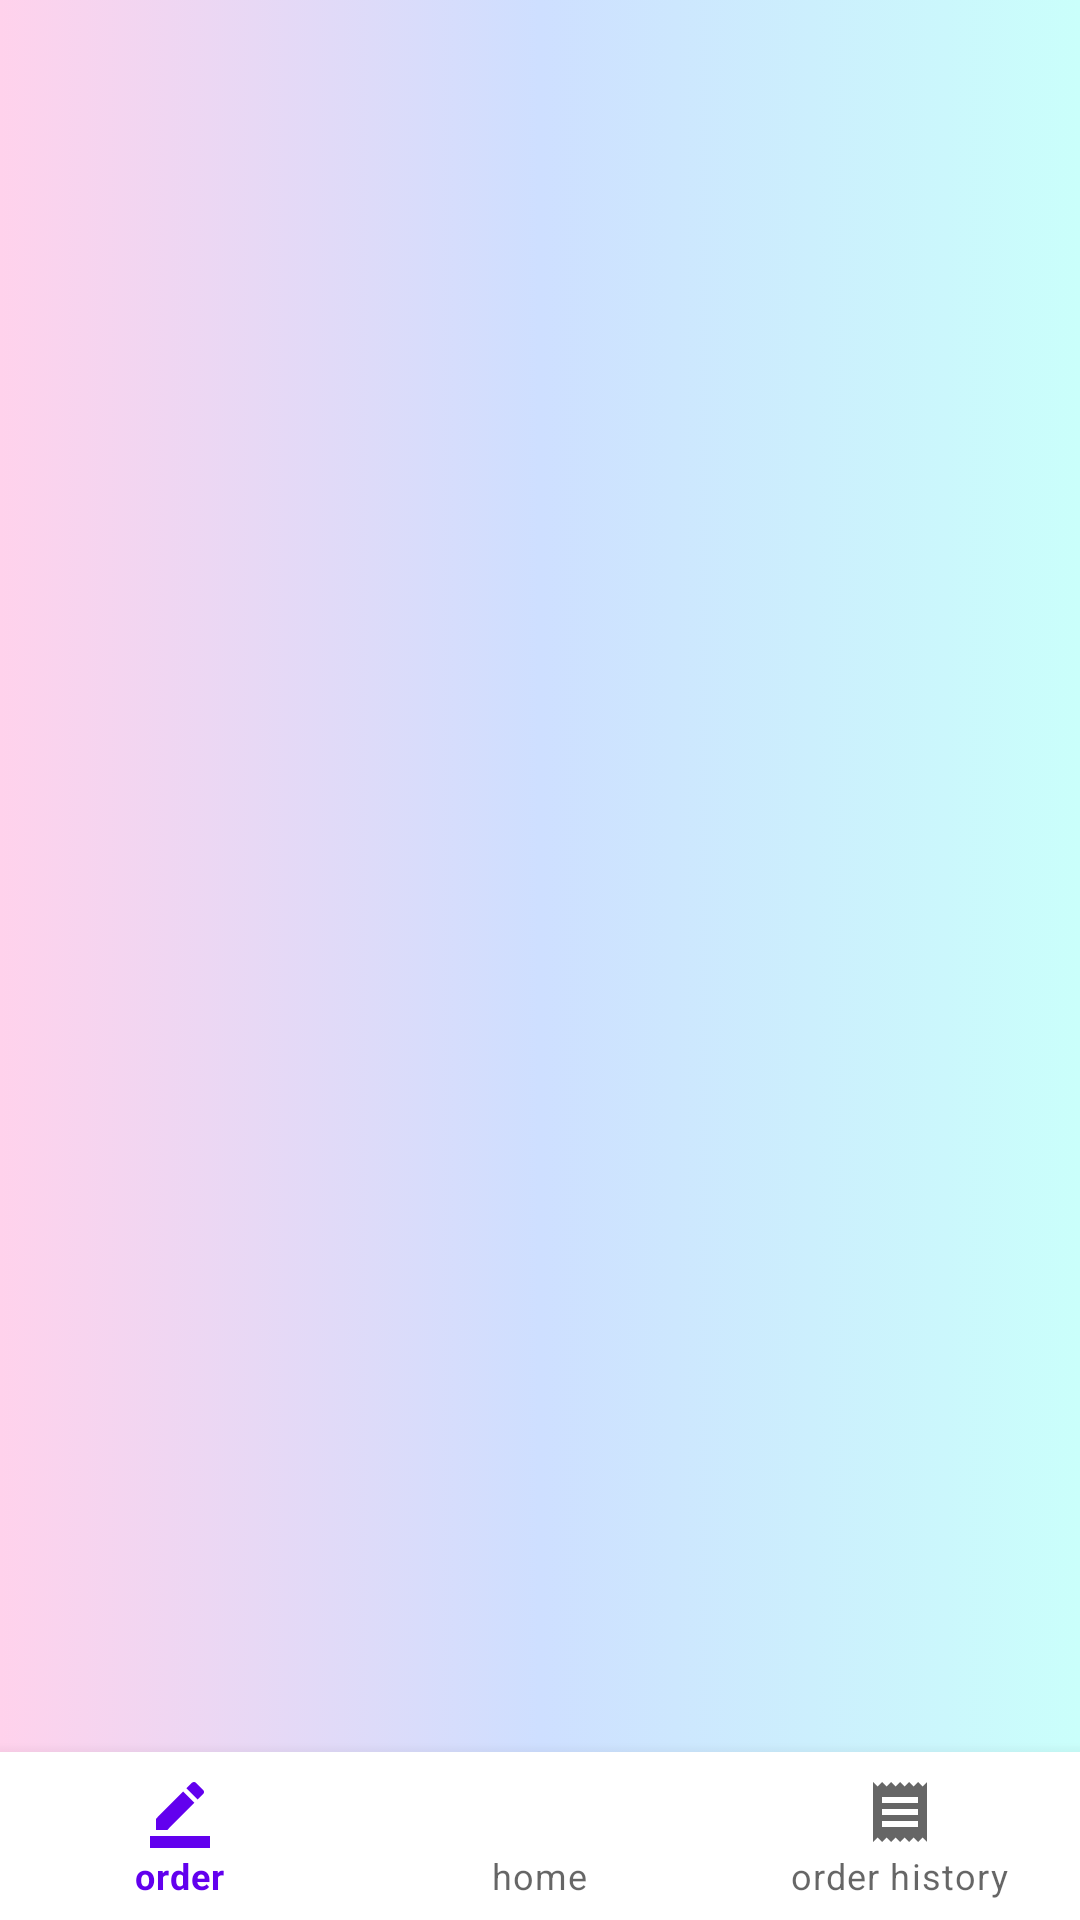

Here is an Android app screen rendered from its layout file. Give the layout XML and the strings, colors and styles it references.
<!-- AndroidManifest.xml: application theme Theme.CloudPrinter -->
<!-- res/layout/activity_order_history.xml -->
<?xml version="1.0" encoding="utf-8"?>
<androidx.constraintlayout.widget.ConstraintLayout
    xmlns:android="http://schemas.android.com/apk/res/android"
    xmlns:app="http://schemas.android.com/apk/res-auto"
    xmlns:tools="http://schemas.android.com/tools"

    android:layout_width="match_parent"
    android:layout_height="match_parent"
    tools:context=".orderHistory"
    >


    <androidx.recyclerview.widget.RecyclerView
        android:id="@+id/recycler1"
        android:layout_width="match_parent"
        android:layout_height="match_parent"
        android:background="@drawable/gradient_background"
        tools:layout_editor_absoluteX="0dp"
        tools:layout_editor_absoluteY="0dp"
        />

    <RelativeLayout

        android:layout_width="match_parent"
        android:layout_height="match_parent">

        <LinearLayout
            android:orientation="vertical"
            android:layout_width="match_parent"
            android:layout_height="match_parent"
            android:id="@+id/relativelayout"
            android:layout_marginBottom="65dp"
            android:padding="5dp">

        </LinearLayout>

        <com.google.android.material.bottomnavigation.BottomNavigationView
            android:layout_width="match_parent"
            android:layout_height="wrap_content"
            app:menu="@menu/bottom_nav"
            android:layout_alignParentBottom="true"
            android:id="@+id/bottonnav"
            >
        </com.google.android.material.bottomnavigation.BottomNavigationView>
    </RelativeLayout>
</androidx.constraintlayout.widget.ConstraintLayout>
<!-- resources referenced by this layout -->
<resources>
  <!-- drawable gradient_background (drawable) -->
  <?xml version="1.0" encoding="utf-8"?>
  <selector xmlns:android="http://schemas.android.com/apk/res/android">
      <item>
          <shape>
              <gradient
                  android:startColor="#FFD2EC"
                  android:centerColor="#CEDFFF"
                  android:endColor="#CAFFFB"
                  android:type="linear" />
          </shape>
      </item>
  </selector>
  <style name="Theme.CloudPrinter" parent="Theme.MaterialComponents.DayNight.DarkActionBar">
          
          <item name="colorPrimary">@color/purple_500</item>
          <item name="colorPrimaryVariant">@color/purple_700</item>
          <item name="colorOnPrimary">@color/white</item>
          
          <item name="colorSecondary">@color/teal_200</item>
          <item name="colorSecondaryVariant">@color/teal_700</item>
          <item name="colorOnSecondary">@color/black</item>
          
          <item name="android:statusBarColor">?attr/colorPrimaryVariant</item>
          
      </style>
  <!-- not gathered from this repository: default colours our renderer supplied (Android Studio template values) -->
  <color name="purple_500">#FF6200EE</color>
  <color name="purple_700">#FF3700B3</color>
  <color name="teal_200">#FF03DAC5</color>
  <color name="teal_700">#FF018786</color>
  <color name="black">#FF000000</color>
  <color name="white">#FFFFFFFF</color>
</resources>
